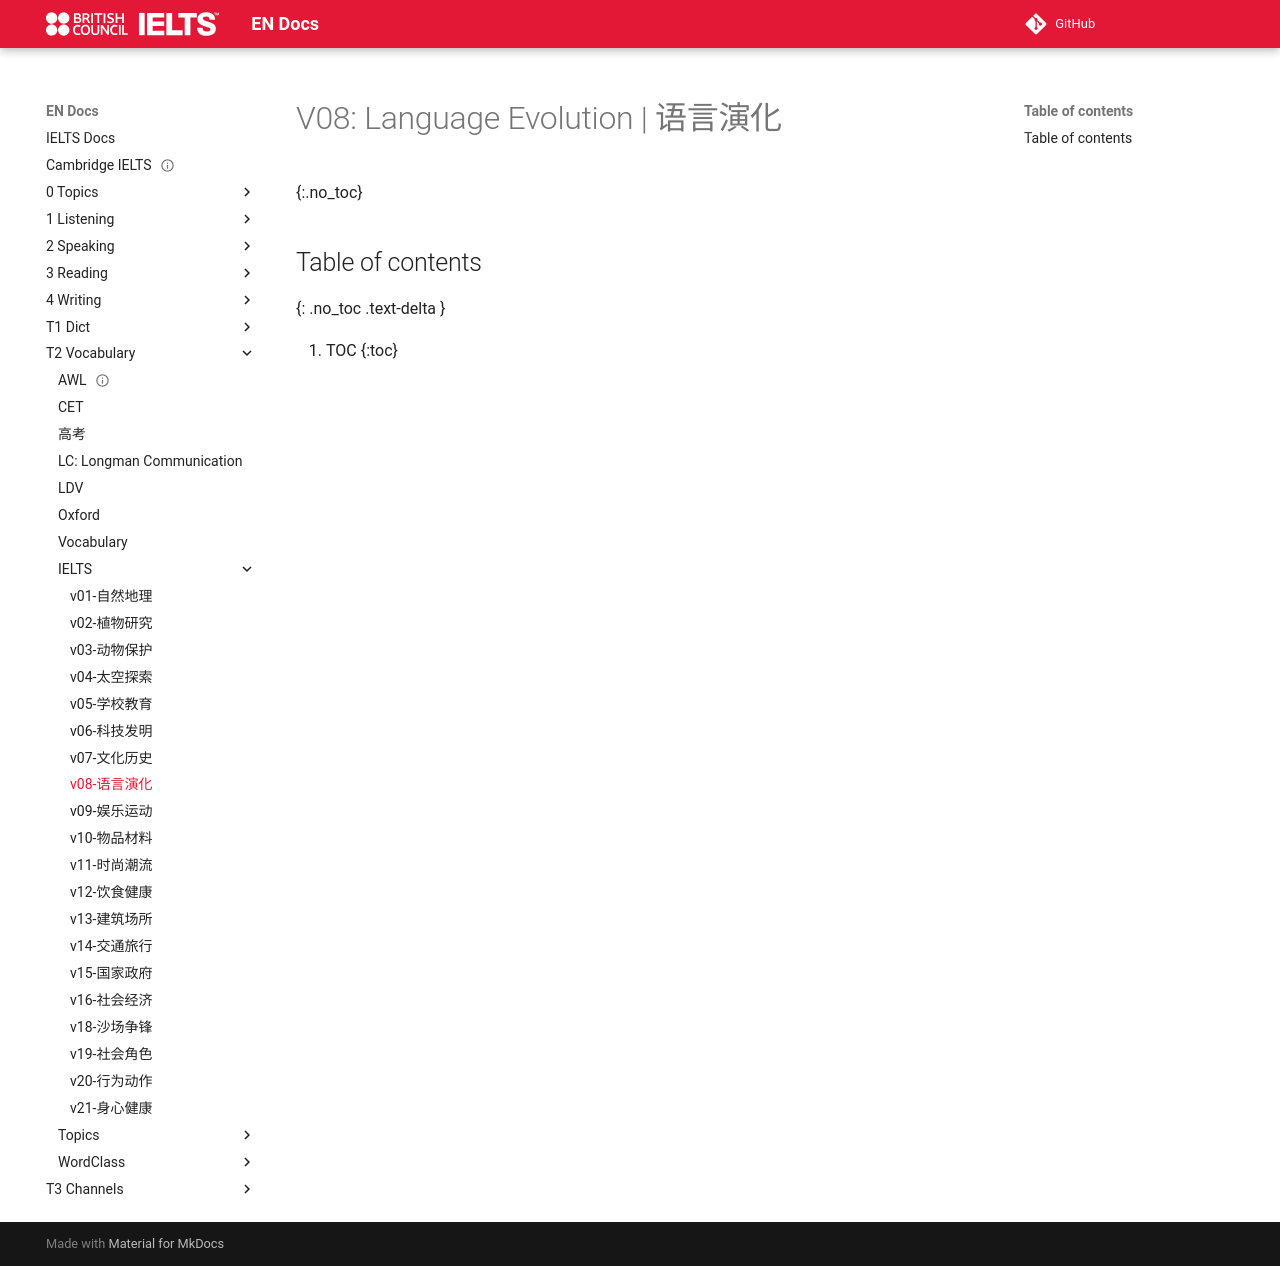

repository: abotw/Docs-IELTS · page: T2-Vocabulary/IELTS/v08-语言演化/index.html · generator: mkdocs

---
title: v08-语言演化
layout: page
parent: Vocabulary
date: 2025-10-16
---

# V08: Language Evolution | 语言演化
{:.no_toc}

## Table of contents
{: .no_toc .text-delta }

1. TOC
{:toc}
